Dataset: generated (GitHub, ZingaRene/Optimized-PGGAN-Based-Approach-for-Data-Augmentation-in-Medical-Images). Classes: atelectasis, cardiomegaly, effusion, pneumonia.

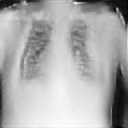
Label: cardiomegaly

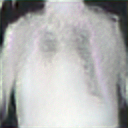
Label: effusion

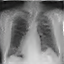
Label: pneumonia

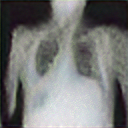
Label: atelectasis

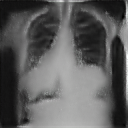
Label: cardiomegaly

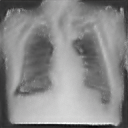
Label: cardiomegaly
